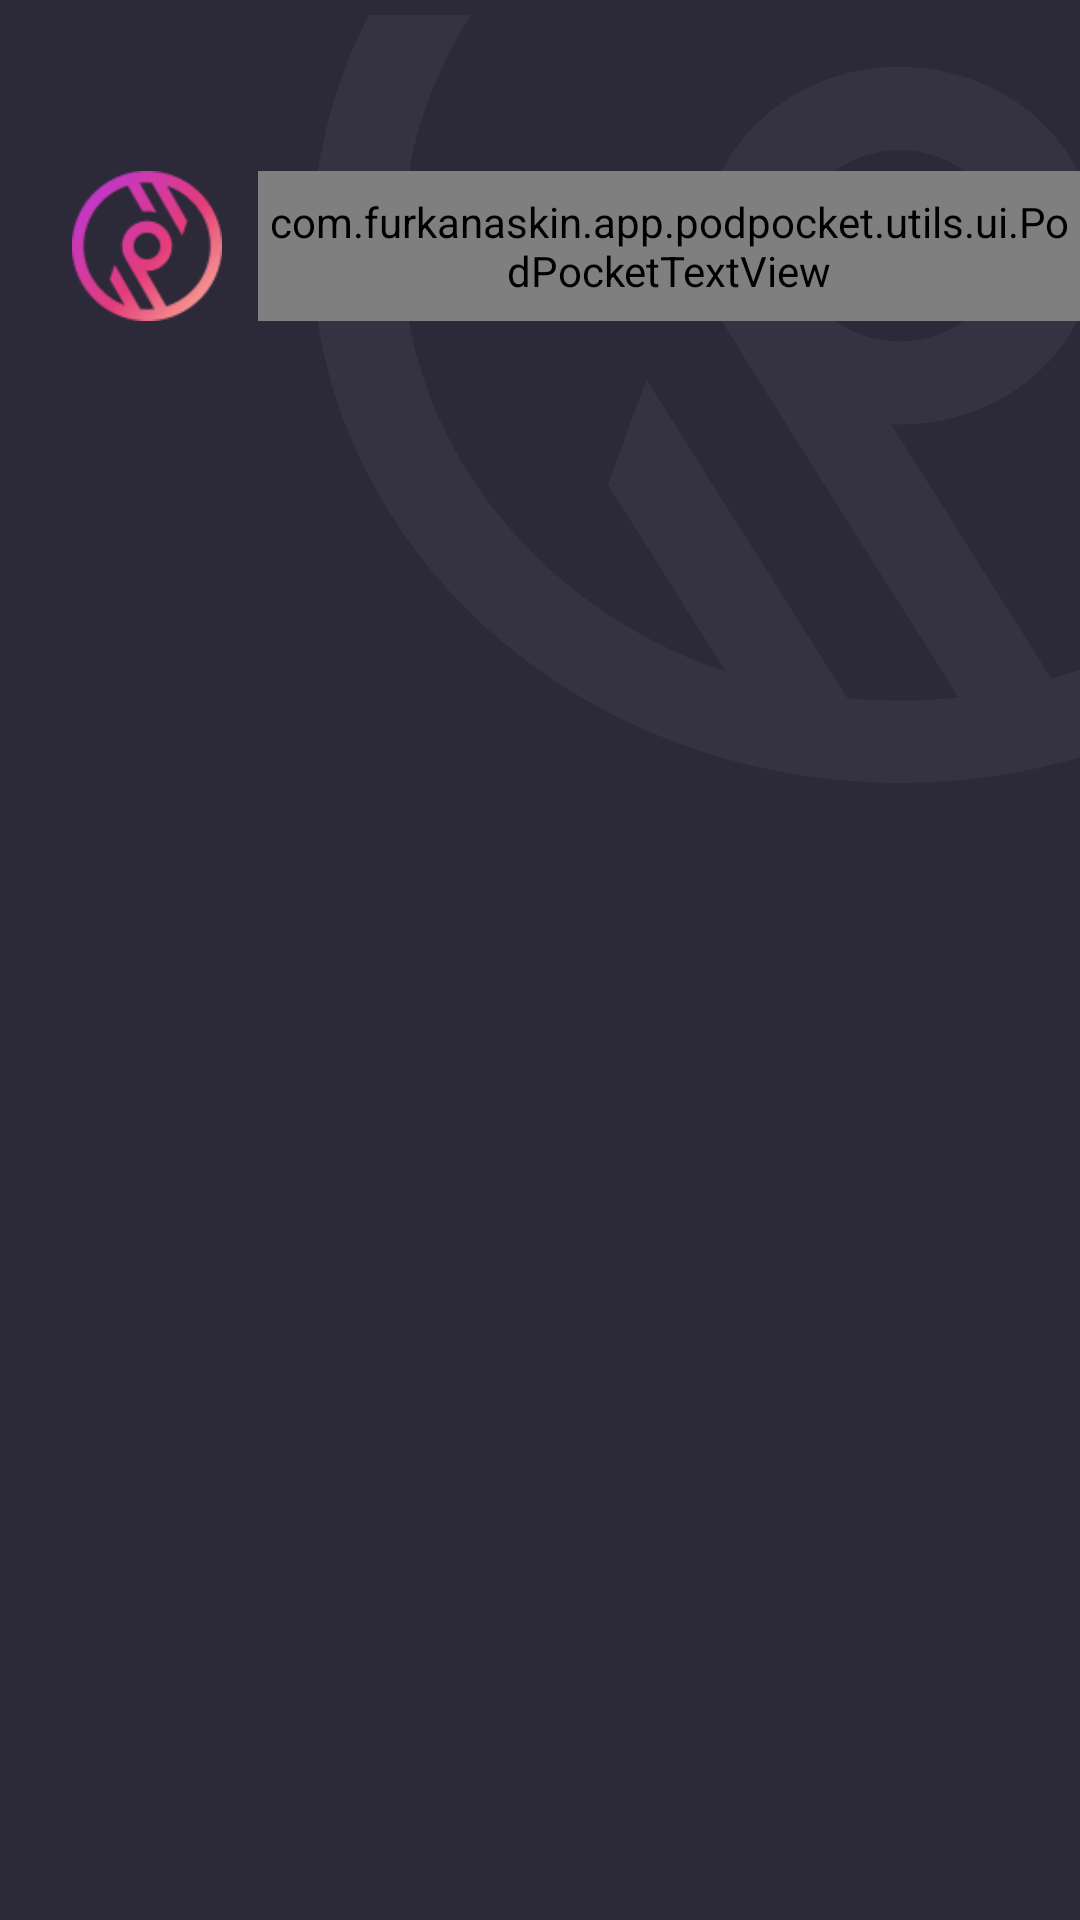

Here is an Android app screen rendered from its layout file. Give the layout XML and the strings, colors and styles it references.
<!-- AndroidManifest.xml: application theme AppTheme -->
<!-- res/layout/fragment_recently_played.xml -->
<?xml version="1.0" encoding="utf-8"?>
<layout xmlns:android="http://schemas.android.com/apk/res/android"
    xmlns:app="http://schemas.android.com/apk/res-auto"
    xmlns:tools="http://schemas.android.com/tools">


    <data>

        <variable
            name="viewModel"
            type="com.furkanaskin.app.podpocket.ui.profile.recently_played.RecentlyPlayedViewModel" />
    </data>


    <androidx.core.widget.NestedScrollView
        android:layout_width="match_parent"
        android:layout_height="match_parent"
        android:background="@drawable/ic_app_bg">

        <RelativeLayout
            android:id="@+id/rootView"
            android:layout_width="match_parent"
            android:layout_height="match_parent"
            android:descendantFocusability="beforeDescendants"
            android:fitsSystemWindows="true"
            android:focusable="true"
            tools:context=".ui.search.SearchFragment">

            <com.airbnb.lottie.LottieAnimationView
                android:id="@+id/lottieAnimationView"
                android:layout_width="350dp"
                android:layout_height="350dp"
                android:layout_centerHorizontal="true"
                android:layout_alignTop="@id/imageViewAppLogoSmall"
                android:visibility="gone"
                app:lottie_autoPlay="true"
                app:lottie_fileName="not_found.json"
                app:lottie_loop="true" />

            <ImageButton
                android:id="@+id/buttonNavigateHome"
                android:layout_width="wrap_content"
                android:layout_height="wrap_content"
                android:layout_below="@id/textViewDummyText"
                android:layout_centerHorizontal="true"
                android:layout_marginTop="@dimen/margin_8_dp"
                android:layout_marginBottom="@dimen/margin_8_dp"
                android:background="@color/mainBackgroundColor"
                android:src="@drawable/ic_card_play_button"
                android:visibility="gone" />


            <com.furkanaskin.app.podpocket.utils.ui.PodPocketBoldTextView
                android:id="@+id/textViewDummyText"
                android:layout_width="wrap_content"
                android:layout_height="wrap_content"
                android:layout_below="@id/lottieAnimationView"
                android:layout_centerHorizontal="true"
                android:layout_marginBottom="@dimen/margin_16_dp"
                android:gravity="center"
                android:lines="3"
                android:maxWidth="210dp"
                android:text="@string/recently_played_dummy_text"
                android:textColor="@color/colorPrettyPurple"
                android:textSize="16sp"
                android:visibility="gone" />


            <ImageView
                android:layout_width="256dp"
                android:layout_height="266dp"
                android:layout_alignParentEnd="true"
                android:adjustViewBounds="true"
                android:fitsSystemWindows="true"
                android:src="@drawable/ic_home_bg" />

            <View
                android:id="@+id/view"
                android:layout_width="match_parent"
                android:layout_height="57dp" />


            <ImageView
                android:id="@+id/imageViewAppLogoSmall"
                android:layout_width="50dp"
                android:layout_height="50dp"
                android:layout_marginStart="24dp"
                android:layout_marginTop="57dp"
                android:src="@drawable/app_logo_small" />

            <com.furkanaskin.app.podpocket.utils.ui.PodPocketTextView
                android:layout_width="wrap_content"
                android:layout_height="wrap_content"
                android:layout_alignTop="@id/imageViewAppLogoSmall"
                android:layout_alignBottom="@id/imageViewAppLogoSmall"
                android:layout_marginStart="12dp"
                android:layout_toEndOf="@id/imageViewAppLogoSmall"
                android:gravity="center"
                android:text="@string/app_name"
                android:textColor="@color/white" />

            <com.furkanaskin.app.podpocket.utils.ui.PodPocketBoldTextView
                android:id="@+id/textViewRecentlyPlayedPodcastsHeading"
                android:layout_width="wrap_content"
                android:layout_height="wrap_content"
                android:layout_below="@id/imageViewAppLogoSmall"
                android:layout_marginStart="24dp"
                android:layout_marginTop="24dp"
                android:text="@string/podcasts"
                android:textAllCaps="true"
                android:textColor="@color/white"
                android:textSize="24sp"
                android:visibility="gone" />

            <androidx.recyclerview.widget.RecyclerView
                android:id="@+id/recyclerViewRecentlyPlayedPodcast"
                android:layout_width="match_parent"
                android:layout_height="wrap_content"
                android:layout_below="@id/textViewRecentlyPlayedPodcastsHeading"
                android:layout_marginTop="@dimen/margin_16_dp"
                android:orientation="horizontal"
                app:layoutManager="androidx.recyclerview.widget.LinearLayoutManager">

            </androidx.recyclerview.widget.RecyclerView>

            <com.furkanaskin.app.podpocket.utils.ui.PodPocketBoldTextView
                android:id="@+id/textViewRecentlyPlayedEpisodesHeading"
                android:layout_width="wrap_content"
                android:layout_height="wrap_content"
                android:layout_below="@id/recyclerViewRecentlyPlayedPodcast"
                android:layout_marginStart="24dp"
                android:layout_marginTop="24dp"
                android:text="@string/episodes"
                android:textAllCaps="true"
                android:textColor="@color/white"
                android:textSize="24sp"
                android:visibility="gone" />

            <androidx.recyclerview.widget.RecyclerView
                android:id="@+id/recyclerViewRecentlyPlayedEpisodes"
                android:layout_width="match_parent"
                android:layout_height="match_parent"
                android:layout_below="@id/textViewRecentlyPlayedEpisodesHeading"
                android:layout_marginTop="@dimen/margin_16_dp"
                android:orientation="vertical"
                app:layout_behavior="@string/appbar_scrolling_view_behavior"
                app:layoutManager="androidx.recyclerview.widget.LinearLayoutManager">

            </androidx.recyclerview.widget.RecyclerView>
        </RelativeLayout>
    </androidx.core.widget.NestedScrollView>
</layout>
<!-- resources referenced by this layout -->
<resources>
  <color name="colorPrettyPurple">#E4417B</color>
  <color name="mainBackgroundColor">#2C2939</color>
  <color name="white">#FFFFFF</color>
  <dimen name="margin_16_dp">16dp</dimen>
  <dimen name="margin_8_dp">8dp</dimen>
  <!-- drawable app_logo_small: png bitmap (drawable, 7999 bytes) -->
  <!-- drawable ic_app_bg (drawable) -->
  <vector xmlns:android="http://schemas.android.com/apk/res/android"
      android:width="24dp"
      android:height="24dp"
      android:viewportWidth="375"
      android:viewportHeight="812">
      <path
          android:fillColor="#2C2939"
          android:fillType="evenOdd"
          android:pathData="M0,0h375v812h-375z"
          android:strokeWidth="1"
          android:strokeColor="#00000000" />
  </vector>
  <!-- drawable ic_card_play_button: png bitmap (drawable, 2081 bytes) -->
  <!-- drawable ic_home_bg (drawable) -->
  <vector xmlns:android="http://schemas.android.com/apk/res/android"
      android:width="24dp"
      android:height="24dp"
      android:viewportWidth="213"
      android:viewportHeight="233">
      <path
          android:fillAlpha="0.05"
          android:fillColor="#FFFFFF"
          android:fillType="evenOdd"
          android:pathData="M137.869,84.482C129.884,70.623 134.659,52.853 148.515,44.869C162.374,36.884 180.147,41.659 188.131,55.517C196.119,69.376 191.336,87.146 177.48,95.13C163.624,103.118 145.851,98.34 137.869,84.482M231.915,189.612C223.254,194.603 214.272,198.517 205.116,201.453L160.599,124.186C170.59,124.646 180.815,122.405 190.107,117.051C216.048,102.103 224.99,68.833 210.041,42.891C195.095,16.949 161.832,8.006 135.893,22.954C109.952,37.905 101.013,71.173 115.959,97.115C116.867,98.692 117.85,100.201 118.887,101.653C118.769,101.62 118.648,101.593 118.53,101.56L179.318,207.066C168.995,208.281 158.632,208.296 148.417,207.197L92.777,110.624L82.057,142.41L114.842,199.302C85.734,188.487 60.085,167.874 43.408,138.928C5.409,72.974 28.142,-11.601 94.085,-49.606C102.751,-54.6 111.741,-58.517 120.904,-61.453L153.398,-5.058C163.64,-6.376 173.988,-5.546 183.768,-2.731L146.704,-67.063C155.639,-68.112 164.611,-68.273 173.485,-67.583L239.77,47.46L250.486,15.674L206.323,-60.977C237.413,-50.708 264.999,-29.458 282.592,1.08C320.591,67.032 297.858,151.607 231.915,189.612M304.258,-11.399C259.375,-89.288 159.491,-116.14 81.601,-71.257C3.711,-26.374 -23.141,73.51 21.745,151.397C66.628,229.289 166.51,256.141 244.4,211.256C322.29,166.372 349.139,66.491 304.258,-11.399"
          android:strokeWidth="1"
          android:strokeAlpha="0.05"
          android:strokeColor="#00000000" />
  </vector>
  <string name="app_name">Podpocket</string>
  <string name="episodes">Bölümler</string>
  <string name="podcasts">Podcastler</string>
  <string name="recently_played_dummy_text">Sanırım buralarda yenisin… Hadi gel keşife çıkalım!</string>
  <style name="AppTheme" parent="Theme.MaterialComponents.Light.NoActionBar">
          
          <item name="colorPrimary">@color/colorPrimary</item>
          <item name="colorPrimaryDark">@color/colorPrimaryDark</item>
          <item name="colorAccent">@color/colorAccent</item>
      </style>
  <color name="colorPrimary">#9097FD</color>
  <color name="colorPrimaryDark">#2C2939</color>
  <color name="colorAccent">#FD767A</color>
</resources>
